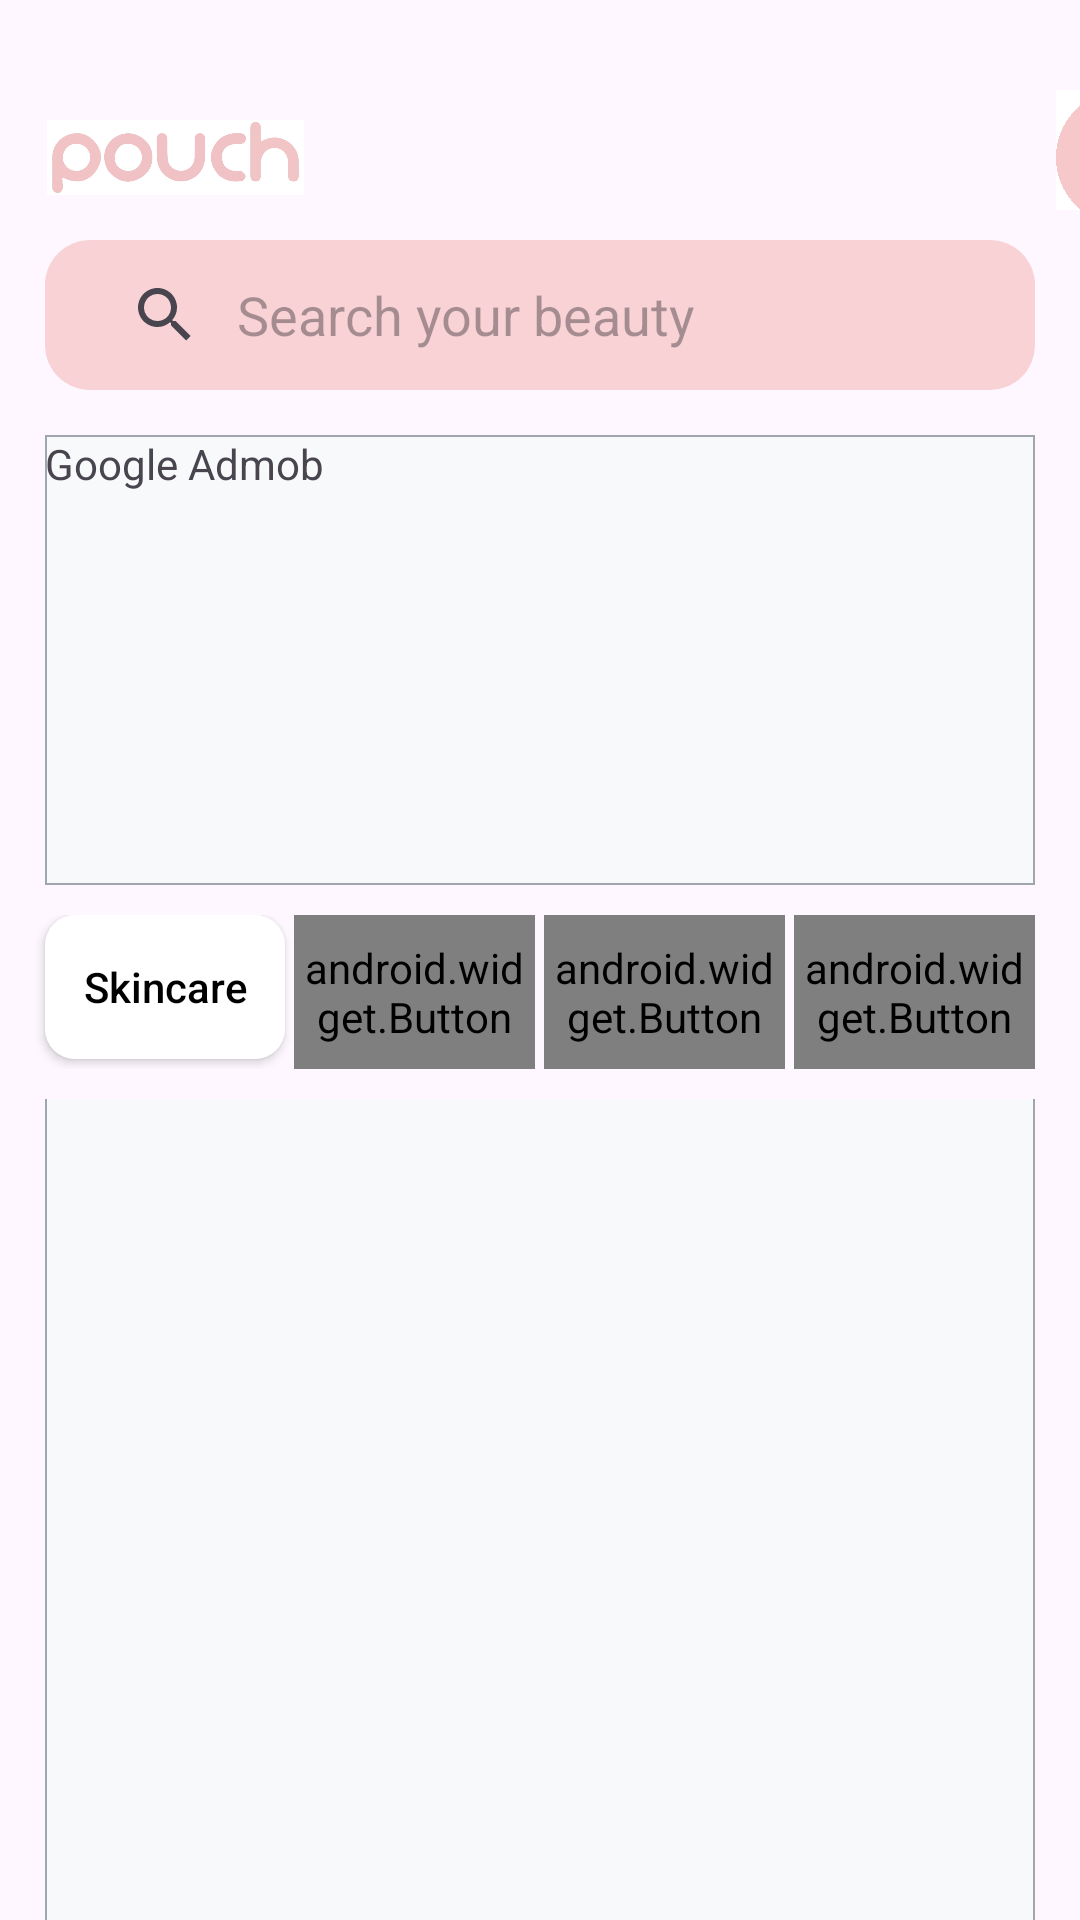

Produce the Android XML layout that renders to this screen, including the resource entries it uses.
<!-- AndroidManifest.xml: application theme Theme.Pouch -->
<!-- res/layout/activity_main.xml -->
<?xml version="1.0" encoding="utf-8"?>
<LinearLayout xmlns:android="http://schemas.android.com/apk/res/android"
    xmlns:app="http://schemas.android.com/apk/res-auto"
    xmlns:tools="http://schemas.android.com/tools"
    android:layout_width="match_parent"
    android:layout_height="match_parent"
    android:orientation="vertical"
    tools:context=".MainActivity">

    <LinearLayout
        android:layout_width="match_parent"
        android:layout_height="70dp"
        android:orientation="horizontal">

        <ImageView
            android:id="@+id/pouch_logo"
            android:layout_width="117dp"
            android:layout_height="25dp"
            android:layout_marginTop="40dp"
            app:srcCompat="@drawable/pouch_logo" />

        <ImageButton
            android:id="@+id/btn_myaccount"
            android:layout_width="45dp"
            android:layout_height="45dp"
            android:layout_marginLeft="235dp"
            android:layout_marginTop="30dp"
            android:layout_weight="0"
            android:background="@color/white"
            android:contentDescription="Go to my account"
            android:scaleType="fitCenter"
            app:srcCompat="@drawable/myaccount_icon" />

    </LinearLayout>

    <LinearLayout
        android:layout_width="match_parent"
        android:layout_height="wrap_content"
        android:layout_gravity="center"
        android:layout_marginTop="10dp"
        android:gravity="center"
        android:orientation="horizontal">

        <androidx.appcompat.widget.SearchView
            android:id="@+id/searching"
            style="@style/MySearchViewStyle"
            android:layout_width="match_parent"
            android:layout_height="50dp"
            android:layout_marginLeft="15dp"
            android:layout_marginRight="15dp"
            android:background="@drawable/radius"
            android:gravity="center"
            app:iconifiedByDefault="false"
            app:queryHint="Search your beauty" />
    </LinearLayout>


    <LinearLayout
        android:layout_width="match_parent"
        android:layout_height="wrap_content"
        android:layout_marginTop="15dp"
        android:orientation="horizontal">

        <TextView
            android:id="@+id/textView5"
            android:layout_width="wrap_content"
            android:layout_height="150dp"
            android:layout_marginLeft="15dp"
            android:layout_marginRight="15dp"
            android:layout_weight="1"
            android:background="@drawable/recyclerview_background"
            android:text="Google Admob" />
    </LinearLayout>

    <LinearLayout
        android:layout_width="match_parent"
        android:layout_height="wrap_content"
        android:layout_gravity="center"
        android:layout_marginTop="10dp"
        android:orientation="horizontal">

        <android.widget.Button
            android:id="@+id/button7"
            android:layout_width="70dp"
            android:layout_height="wrap_content"
            android:layout_marginLeft="15dp"
            android:layout_weight="1"
            android:background="@drawable/button_states"
            android:elevation="0dp"
            android:text="Skincare"
            android:textAllCaps="false"
            android:textColor="@color/black" />

        <android.widget.Button
            android:id="@+id/button8"
            android:layout_width="70dp"
            android:layout_height="wrap_content"
            android:layout_marginLeft="3dp"
            android:layout_weight="1"
            android:background="@drawable/button_states"
            android:elevation="0dp"
            android:text="Cleansing"
            android:textAllCaps="false"
            android:textColor="@drawable/button_textcolor_states" />

        <android.widget.Button
            android:id="@+id/button9"
            android:layout_width="70dp"
            android:layout_height="wrap_content"
            android:layout_marginLeft="3dp"
            android:layout_weight="1"
            android:background="@drawable/button_states"
            android:elevation="0dp"
            android:text="Lips"
            android:textAllCaps="false"
            android:textColor="@drawable/button_textcolor_states" />

        <android.widget.Button
            android:id="@+id/button10"
            android:layout_width="70dp"
            android:layout_height="wrap_content"
            android:layout_marginLeft="3dp"
            android:layout_marginRight="15dp"
            android:layout_weight="1"
            android:background="@drawable/button_states"
            android:elevation="0dp"
            android:text="Suncare"
            android:textAllCaps="false"
            android:textColor="@drawable/button_textcolor_states" />
    </LinearLayout>

    <androidx.constraintlayout.widget.ConstraintLayout
        android:layout_width="match_parent"
        android:layout_height="match_parent"
        android:layout_marginTop="10dp">

        <androidx.recyclerview.widget.RecyclerView
            android:id="@+id/recyclerView"
            android:layout_width="match_parent"
            android:layout_height="350dp"
            android:layout_marginLeft="15dp"
            android:layout_marginRight="15dp"
            android:background="@drawable/recyclerview_background"
            app:layout_constraintBottom_toBottomOf="parent"
            app:layout_constraintEnd_toEndOf="parent"
            app:layout_constraintHorizontal_bias="0.0"
            app:layout_constraintStart_toStartOf="parent"
            app:layout_constraintTop_toTopOf="parent"
            app:layout_constraintVertical_bias="0.153" />
    </androidx.constraintlayout.widget.ConstraintLayout>

</LinearLayout>
<!-- resources referenced by this layout -->
<resources>
  <color name="black">#FF000000</color>
  <color name="white">#FFFFFF</color>
  <!-- drawable button_states (drawable) -->
  <?xml version="1.0" encoding="utf-8"?>
  <selector xmlns:android="http://schemas.android.com/apk/res/android">
      <item>
          <shape>
              <solid android:color="#FFFFFF"/>
              <corners android:radius="10dp"/>
              <padding android:left="8dp"
                  android:bottom="8dp"
                  android:right="8dp"
                  android:top="8dp"/>
          </shape>
      </item>
  </selector>
  <!-- drawable myaccount_icon: png bitmap (drawable, 80124 bytes) -->
  <!-- drawable pouch_logo: jpg bitmap (drawable, 25025 bytes) -->
  <!-- drawable radius (drawable) -->
  <?xml version="1.0" encoding="utf-8"?>
  <shape xmlns:android="http://schemas.android.com/apk/res/android">
      <solid android:color="#C8F6C8CA"/>
      <corners android:radius="15dp"/>
      <padding android:left="8dp"
          android:bottom="8dp"
          android:right="8dp"
          android:top="8dp"/>
  </shape>
  <!-- drawable recyclerview_background (drawable) -->
  <?xml version="1.0" encoding="utf-8"?>
  <shape xmlns:android="http://schemas.android.com/apk/res/android">
      <solid android:color="#f8f9fa"/>
      <corners android:radius="0dp"/>
      <stroke android:color="#9FA6AE" android:width="0.5dp"/>
  </shape>
  <style name="MySearchViewStyle" parent="Widget.AppCompat.SearchView">
          <item name="queryBackground">@android:color/transparent</item>
      </style>
  <style name="Theme.Pouch" parent="Base.Theme.Pouch" />
  <style name="Base.Theme.Pouch" parent="Theme.Material3.DayNight.NoActionBar">
          
          
      </style>
</resources>
